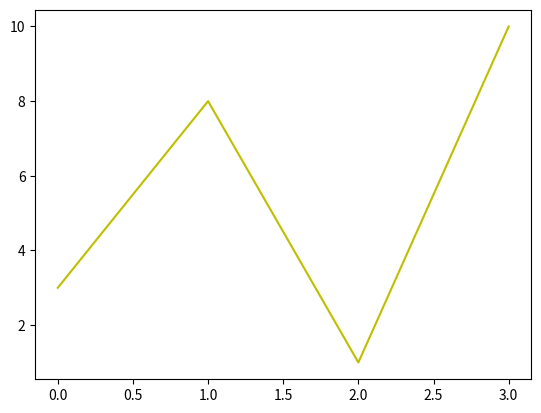

Source code (Python):
import matplotlib.pyplot as plt
import numpy as np

ypoints = np.array([3,8,1,10])

plt.plot(ypoints, color='y')
plt.show()